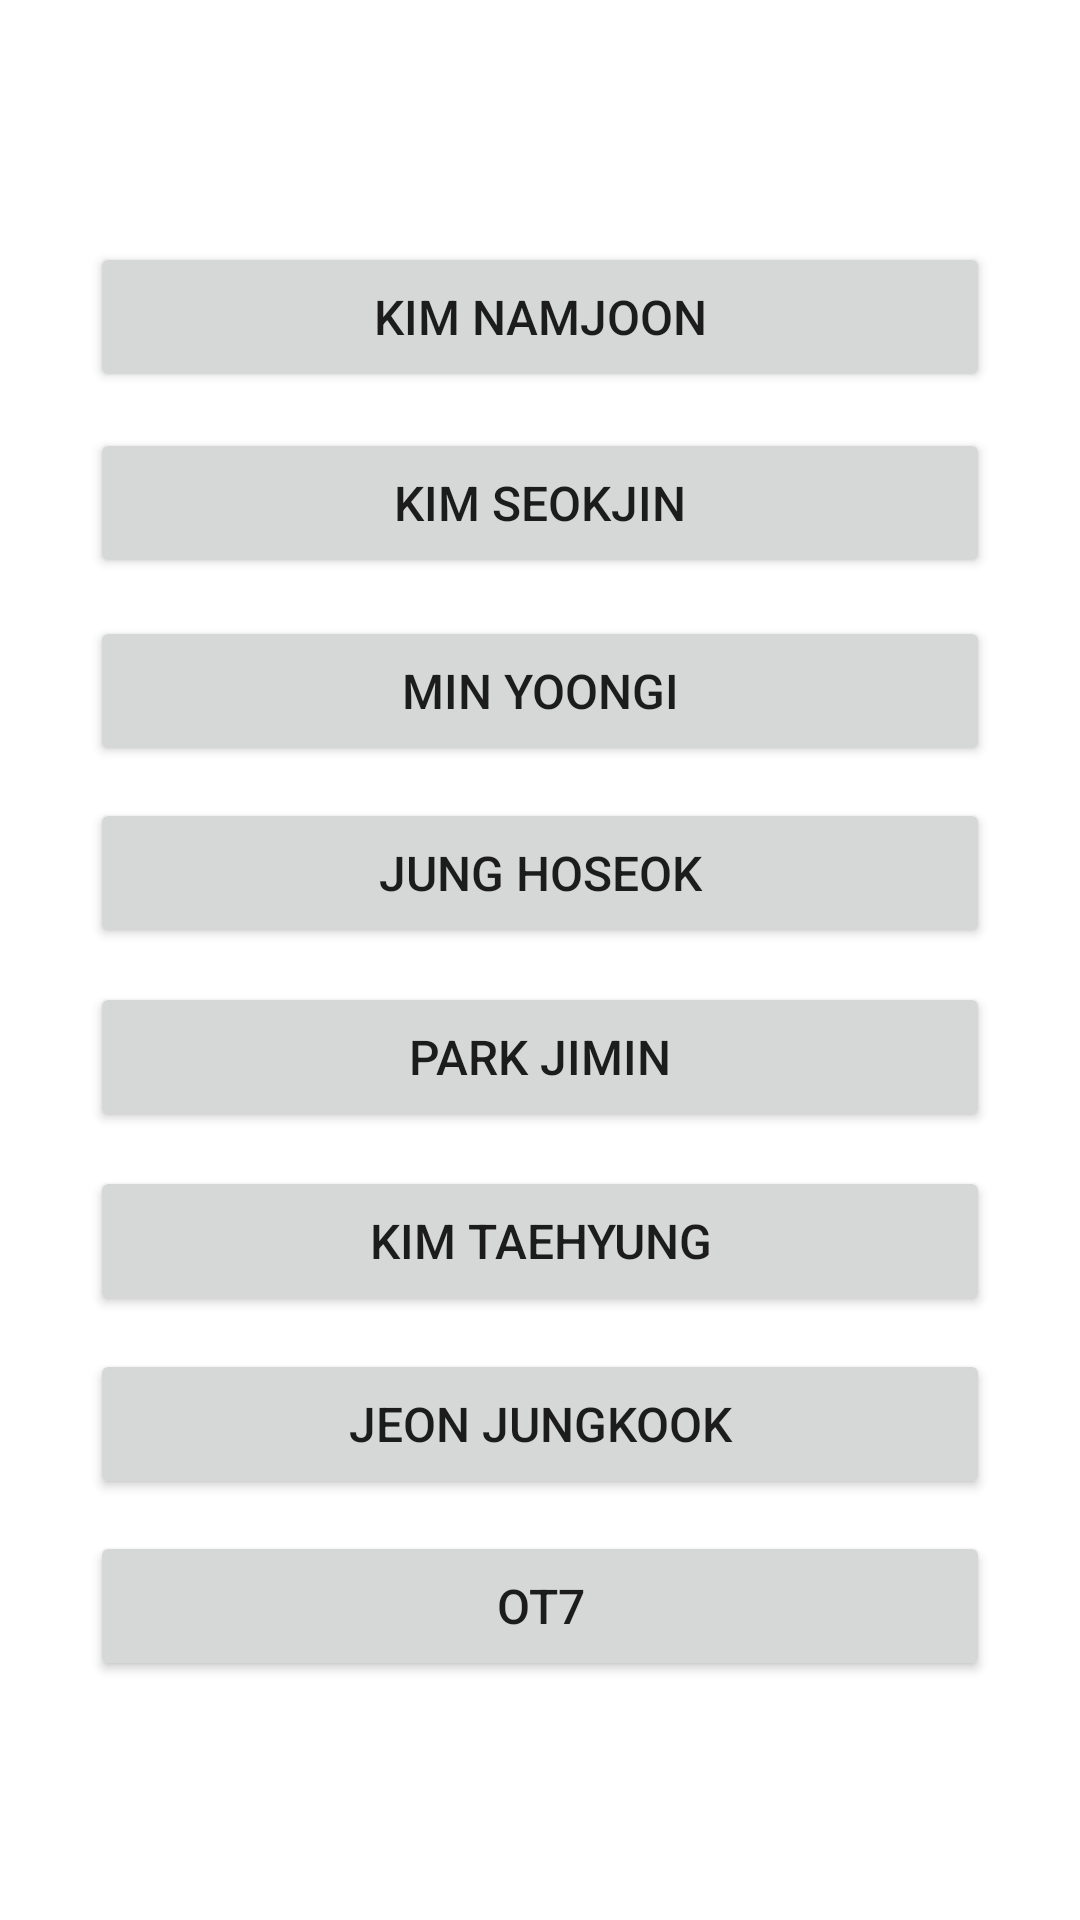

Android layout source for this screen:
<!-- AndroidManifest.xml: application theme Theme.BORAHAEQUIZ -->
<!-- res/layout/activity_choose_your_bias.xml -->
<?xml version="1.0" encoding="utf-8"?>
<androidx.constraintlayout.widget.ConstraintLayout xmlns:android="http://schemas.android.com/apk/res/android"
    xmlns:app="http://schemas.android.com/apk/res-auto"
    xmlns:tools="http://schemas.android.com/tools"
    android:layout_width="match_parent"
    android:layout_height="match_parent"
    android:background="@drawable/universe_background"
    tools:context=".Choose_Your_Bias">


    <Button
        android:id="@+id/rm"
        android:layout_width="300dp"
        android:layout_height="50dp"
        android:text="KIM NAMJOON"
        android:textSize="16sp"
        app:layout_constraintBottom_toBottomOf="parent"
        app:layout_constraintEnd_toEndOf="parent"
        app:layout_constraintStart_toStartOf="parent"
        app:layout_constraintTop_toTopOf="parent"
        app:layout_constraintVertical_bias="0.137"
        android:onClick="startQuiz"/>

    <Button
        android:id="@+id/jin"
        android:layout_width="300dp"
        android:layout_height="50dp"
        android:text="KIM SEOKJIN"
        android:textSize="16sp"
        app:layout_constraintBottom_toBottomOf="parent"
        app:layout_constraintEnd_toEndOf="parent"
        app:layout_constraintStart_toStartOf="parent"
        app:layout_constraintTop_toTopOf="parent"
        app:layout_constraintVertical_bias="0.242"
        android:onClick="startQuiz"/>

    <Button
        android:id="@+id/suga"
        android:layout_width="300dp"
        android:layout_height="50dp"
        android:text="MIN YOONGI"
        android:textSize="16sp"
        app:layout_constraintBottom_toBottomOf="parent"
        app:layout_constraintEnd_toEndOf="parent"
        app:layout_constraintStart_toStartOf="parent"
        app:layout_constraintTop_toTopOf="parent"
        app:layout_constraintVertical_bias="0.348"
        android:onClick="startQuiz" />

    <Button
        android:id="@+id/jhope"
        android:layout_width="300dp"
        android:layout_height="50dp"
        android:text="JUNG HOSEOK"
        android:textSize="16sp"
        app:layout_constraintBottom_toBottomOf="parent"
        app:layout_constraintEnd_toEndOf="parent"
        app:layout_constraintStart_toStartOf="parent"
        app:layout_constraintTop_toTopOf="parent"
        app:layout_constraintVertical_bias="0.451"
        android:onClick="startQuiz"/>

    <Button
        android:id="@+id/jimin"
        android:layout_width="300dp"
        android:layout_height="50dp"
        android:text="PARK JIMIN"
        android:textSize="16sp"
        app:layout_constraintBottom_toBottomOf="parent"
        app:layout_constraintEnd_toEndOf="parent"
        app:layout_constraintStart_toStartOf="parent"
        app:layout_constraintTop_toTopOf="parent"
        app:layout_constraintVertical_bias="0.555"
        android:onClick="startQuiz"/>

    <Button
        android:id="@+id/v"
        android:layout_width="300dp"
        android:layout_height="50dp"
        android:text="KIM TAEHYUNG"
        android:textSize="16sp"
        app:layout_constraintBottom_toBottomOf="parent"
        app:layout_constraintEnd_toEndOf="parent"
        app:layout_constraintStart_toStartOf="parent"
        app:layout_constraintTop_toTopOf="parent"
        app:layout_constraintVertical_bias="0.659"
        android:onClick="startQuiz"/>

    <Button
        android:id="@+id/jungkook"
        android:layout_width="300dp"
        android:layout_height="50dp"
        android:text="JEON JUNGKOOK"
        android:textSize="16sp"
        app:layout_constraintBottom_toBottomOf="parent"
        app:layout_constraintEnd_toEndOf="parent"
        app:layout_constraintStart_toStartOf="parent"
        app:layout_constraintTop_toTopOf="parent"
        app:layout_constraintVertical_bias="0.762"
        android:onClick="startQuiz"/>

    <Button
        android:id="@+id/bts"
        android:layout_width="300dp"
        android:layout_height="50dp"
        android:text="OT7"
        android:textSize="16sp"
        app:layout_constraintBottom_toBottomOf="parent"
        app:layout_constraintEnd_toEndOf="parent"
        app:layout_constraintStart_toStartOf="parent"
        app:layout_constraintTop_toTopOf="parent"
        app:layout_constraintVertical_bias="0.865"
        android:onClick="startQuiz"/>


</androidx.constraintlayout.widget.ConstraintLayout>
<!-- resources referenced by this layout -->
<resources>
  <style name="Theme.BORAHAEQUIZ" parent="Theme.MaterialComponents.DayNight.DarkActionBar">
          
          <item name="colorPrimary">@color/purple_500</item>
          <item name="colorPrimaryVariant">@color/purple_700</item>
          <item name="colorOnPrimary">@color/white</item>
          
          <item name="colorSecondary">@color/teal_200</item>
          <item name="colorSecondaryVariant">@color/teal_700</item>
          <item name="colorOnSecondary">@color/black</item>
          
          <item name="android:statusBarColor" tools:targetApi="21">?attr/colorPrimaryVariant</item>
          
      </style>
  <!-- not gathered from this repository: default colours our renderer supplied (Android Studio template values) -->
  <color name="purple_500">#FF6200EE</color>
  <color name="purple_700">#FF3700B3</color>
  <color name="teal_200">#FF03DAC5</color>
  <color name="teal_700">#FF018786</color>
  <color name="black">#FF000000</color>
  <color name="white">#FFFFFFFF</color>
</resources>
